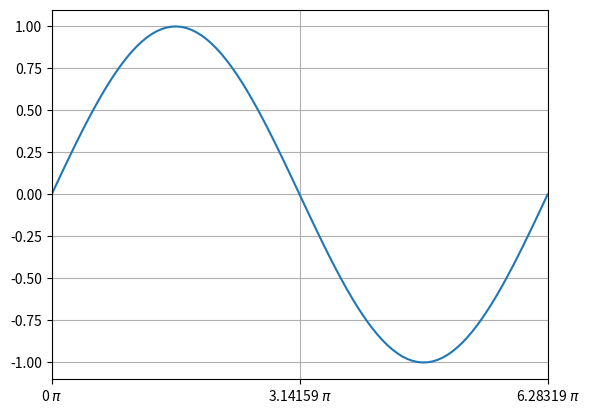

The script that saved this image:
# -*- coding: utf-8 -*-

from __future__ import absolute_import, division, print_function, unicode_literals

import warnings 
warnings.filterwarnings('ignore',category=FutureWarning)

import logging as log
log.basicConfig(
    format='%(asctime)s,%(msecs)d %(levelname)-8s [%(filename)s:%(lineno)04d] %(message)s',
    datefmt='%Y-%m-%d:%H:%M:%S', level=log.INFO
    )

from math import pi
import matplotlib
import matplotlib.pyplot as plt
import matplotlib.colors as mcolors
import numpy as np

f, ax= plt.subplots(1)

x = np.linspace(0, 2*pi, 100 )
y = np.sin(x)

ax.plot( x , y )

ax.set_xlim(0, 2*pi)

ax.set_xticks( [ 0, pi, 2*pi ] )
ax.xaxis.set_major_formatter(matplotlib.ticker.FormatStrFormatter('%g $\pi$'))
#ax.xaxis.set_major_locator(matplotlib.ticker.MultipleLocator(base=1.0))

plt.grid( 1 )
plt.show()
